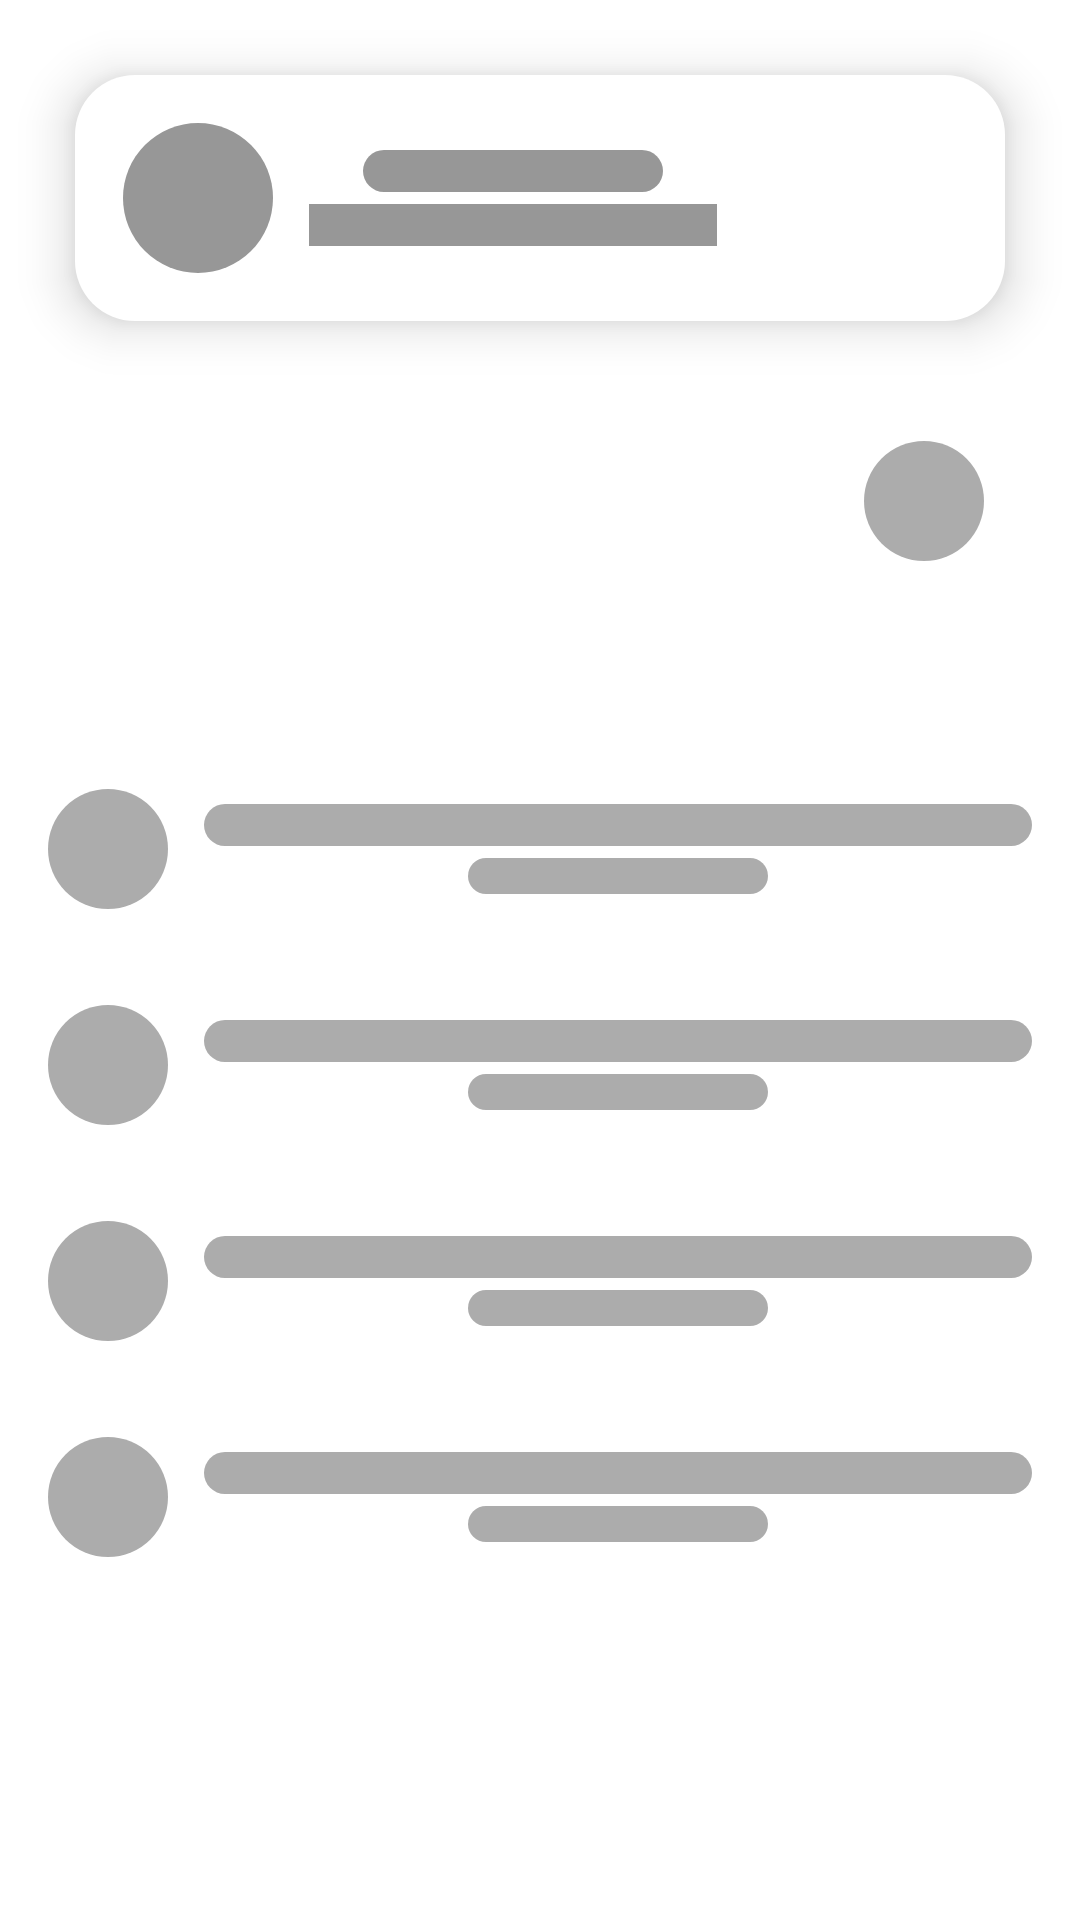

Here is an Android app screen rendered from its layout file. Give the layout XML and the strings, colors and styles it references.
<!-- AndroidManifest.xml: application theme Theme.Jalu -->
<!-- res/layout/fragment_profile_skeleton.xml -->
<?xml version="1.0" encoding="utf-8"?>
<androidx.constraintlayout.widget.ConstraintLayout
    xmlns:android="http://schemas.android.com/apk/res/android"
    xmlns:app="http://schemas.android.com/apk/res-auto"
    xmlns:tools="http://schemas.android.com/tools"
    android:layout_width="match_parent"
    android:layout_height="match_parent">

    
    <LinearLayout
        android:id="@+id/linear_pertama_skeleton"
        android:layout_width="match_parent"
        android:layout_height="wrap_content"
        android:layout_margin="25dp"
        android:layout_marginTop="20dp"
        android:orientation="horizontal"
        android:elevation="10dp"
        android:padding="16dp"
        android:background="@drawable/rounded_button_edit_profile"
        android:gravity="center_vertical"
        app:layout_constraintTop_toTopOf="parent">

        
        <View
            android:layout_width="50dp"
            android:layout_height="50dp"
            android:layout_marginEnd="12dp"
            android:background="@drawable/circle_background"
            android:backgroundTint="@color/gray"/>

        
        <LinearLayout
            android:layout_width="0dp"
            android:layout_height="wrap_content"
            android:layout_weight="1"
            android:orientation="vertical">

            
            <View
                android:layout_width="100dp"
                android:layout_height="14sp"
                android:background="@drawable/rounded_button"
                android:backgroundTint="@color/gray"
                android:layout_marginBottom="4dp"/>

            
            <View
                android:layout_width="150dp"
                android:layout_height="14sp"
                android:background="@drawable/rounded_button"
                android:backgroundTint="@color/gray"/>
        </LinearLayout>

        
        <View
            android:layout_width="80dp"
            android:layout_height="32dp"
            android:background="@drawable/skeleton_background"
            android:backgroundTint="@color/gray"/>

    </LinearLayout>

    
    <androidx.constraintlayout.widget.ConstraintLayout
        android:id="@+id/constraintkedua_skeleton"
        android:layout_width="match_parent"
        android:layout_height="0dp"
        android:layout_marginTop="20dp"
        app:layout_constraintTop_toBottomOf="@id/linear_pertama_skeleton"
        app:layout_constraintBottom_toBottomOf="parent">

        
        <View
            android:id="@+id/btn_activity_skeleton"
            android:layout_width="80dp"
            android:layout_height="40dp"
            android:background="@drawable/skeleton_background"
            android:backgroundTint="@color/gray"
            android:layout_marginStart="32dp"
            android:layout_marginTop="20dp"
            app:layout_constraintStart_toStartOf="parent"
            app:layout_constraintTop_toTopOf="parent"/>

        
        <View
            android:id="@+id/icon_button_skeleton"
            android:layout_width="40dp"
            android:layout_height="40dp"
            android:background="@drawable/circle_background"
            android:backgroundTint="@color/gray"
            android:layout_marginEnd="32dp"
            android:layout_marginTop="20dp"
            app:layout_constraintEnd_toEndOf="parent"
            app:layout_constraintTop_toTopOf="parent"/>

        
        <LinearLayout
            android:layout_width="match_parent"
            android:layout_height="0dp"
            android:orientation="vertical"
            android:layout_marginTop="20dp"
            android:layout_marginBottom="20dp"
            app:layout_constraintTop_toBottomOf="@id/btn_activity_skeleton"
            app:layout_constraintBottom_toTopOf="@id/btn_keluar_akun_skeleton">

            
            <include layout="@layout/notification_item_skeleton"/>

            
            <include layout="@layout/notification_item_skeleton"/>

            
            <include layout="@layout/notification_item_skeleton"/>

            
            <include layout="@layout/notification_item_skeleton"/>

        </LinearLayout>

        
        <View
            android:id="@+id/btn_keluar_akun_skeleton"
            android:layout_width="391dp"
            android:layout_height="45dp"
            android:background="@drawable/skeleton_background"
            android:minHeight="48dp"
            app:layout_constraintBottom_toBottomOf="parent"
            app:layout_constraintEnd_toEndOf="parent"
            app:layout_constraintStart_toStartOf="parent" />

    </androidx.constraintlayout.widget.ConstraintLayout>

    
    <View
        android:layout_width="match_parent"
        android:layout_height="match_parent"
        android:background="#33FFFFFF"/>

</androidx.constraintlayout.widget.ConstraintLayout>
<!-- res/layout/notification_item_skeleton.xml (included above) -->
<?xml version="1.0" encoding="utf-8"?>
<LinearLayout
    xmlns:android="http://schemas.android.com/apk/res/android"
    android:layout_width="match_parent"
    android:layout_height="wrap_content"
    android:orientation="horizontal"
    android:padding="16dp"
    android:elevation="5dp">

    
    <View
        android:layout_width="40dp"
        android:layout_height="40dp"
        android:background="@drawable/circle_background"
        android:backgroundTint="@color/gray"/>

    
    <LinearLayout
        android:layout_width="0dp"
        android:layout_height="wrap_content"
        android:layout_weight="1"
        android:orientation="vertical"
        android:layout_marginStart="12dp">

        
        <View
            android:layout_width="match_parent"
            android:layout_height="14sp"
            android:background="@drawable/rounded_button"
            android:backgroundTint="@color/gray"/>

        
        <View
            android:layout_width="100dp"
            android:layout_height="12sp"
            android:layout_marginTop="4dp"
            android:background="@drawable/rounded_button"
            android:backgroundTint="@color/gray"/>
    </LinearLayout>

</LinearLayout>
<!-- resources referenced by this layout -->
<resources>
  <color name="gray">#979797</color>
  <!-- drawable circle_background (drawable) -->
  <shape xmlns:android="http://schemas.android.com/apk/res/android"
      android:shape="oval">
      <solid android:color="?attr/colorPrimary" /> 
      <size
          android:width="120dp"
          android:height="120dp" />
  </shape>
  <!-- drawable rounded_button (drawable) -->
  <?xml version="1.0" encoding="utf-8"?>
  <shape xmlns:android="http://schemas.android.com/apk/res/android">
      <corners android:radius="20dp" /> 
      <solid android:color="#E0E0E0" /> 
      <padding
          android:bottom="5dp"
          android:left="5dp"
          android:right="5dp"
          android:top="5dp" /> 
  </shape>
  <!-- drawable rounded_button_edit_profile (drawable) -->
  <?xml version="1.0" encoding="utf-8"?>
  <shape xmlns:android="http://schemas.android.com/apk/res/android">
      <corners android:radius="20dp" /> 
      <solid android:color="@android:color/background_light" /> 
      <padding
          android:bottom="5dp"
          android:left="5dp"
          android:right="5dp"
          android:top="5dp" /> 
  </shape>
  <style name="Theme.Jalu" parent="Theme.MaterialComponents.DayNight.NoActionBar">
          
          <item name="colorPrimary">@color/bluenew</item>
          <item name="colorPrimaryVariant">@color/purple_700</item>
          <item name="colorOnPrimary">@color/white</item>
          
          <item name="colorSecondary">@color/teal_200</item>
          <item name="colorSecondaryVariant">@color/teal_700</item>
          <item name="colorOnSecondary">@color/black</item>
          
          <item name="android:statusBarColor">#8E8E8E</item>
          
          <item name="android:textSize">@dimen/text_size_medium</item>
          <item name="android:gravity">center</item>
  
      </style>
  <color name="bluenew">#4282FF</color>
  <color name="purple_700">#FF3700B3</color>
  <color name="white">#FFFFFFFF</color>
  <color name="teal_200">#FF03DAC5</color>
  <color name="teal_700">#FF018786</color>
  <color name="black">#FF000000</color>
  <dimen name="text_size_medium">16sp</dimen>
</resources>
